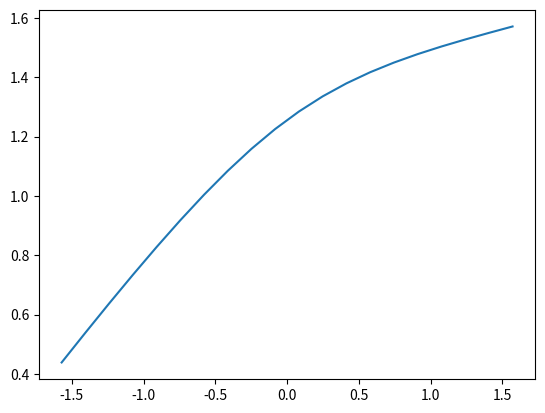

Write Python code to recreate this figure.
import numpy as np
from cmath import sqrt, sin, cos
from math import acos, atan

def onefinite(d, rs, opt=0):
	sd = sin(2 * d)
	cd = cos(2 * d)
	rs2 = rs**2 + 0j
	rs2_4 = rs2 - 4
	rs2_43 = rs2_4**3
	rs4 = rs**4

	C0 = 1152 * rs2_4 * (-1 + rs2 - cd + rs2 * cd) + 864 * rs2 * sd**2
	C1 = sqrt(-4 * (160 - 128 * rs2 + 4 * rs4 + 96 * cd - 96 * rs2 * cd)**3 + (-16 * rs2_43 - C0)**2)
	C2 = (16 * rs2_43 + C0 - C1)**(1.0 / 3.0)
	C3 = (40 - 32 * rs2 + rs4 + 24 * cd - 24 * rs2 * cd) / (3 * 2**(2.0 / 3.0) * C2) + C2 / (24 * 2**(1.0 / 3.0))
	C4 = sqrt(-0.25 * rs2_4 + (1.0 / 12.0) * rs2_4 + C3)

	p = -0.5 * C4 - 0.5 * sqrt(-(1.0 / 3.0) * rs2_4 - C3 - (rs * sd) / (2 * C4))
	if opt == 0 or opt == 7: p = -0.5 * C4 + 0.5 * sqrt(-(1.0 / 3.0) * rs2_4 - C3 - (rs * sd) / (2 * C4))
	if opt == 1 or opt == 6: p = -0.5 * C4 + 0.5 * sqrt(-(1.0 / 3.0) * rs2_4 - C3 - (rs * sd) / (2 * C4))
	if opt == 2 or opt == 5: p = 0.5 * C4 - 0.5 * sqrt(-(1.0 / 3.0) * rs2_4 - C3 + (rs * sd) / (2 * C4))
	if opt == 3 or opt == 4: p = 0.5 * C4 + 0.5 * sqrt(-(1.0 / 3.0) * rs2_4 - C3 + (rs * sd) / (2 * C4))

	if opt > 3:
		return -acos(p.real)
	else:
		return acos(p.real)

def twofinite(d, rs, rd, opt=0):
	sd = sin(d)
	cd = cos(d)
	cd2 = cd**2
	sd2 = sd**2
	rs2 = rs**2
	rd2 = rd**2

	C0 = rd2 - 4 * cd2 + rs2 * cd2 + 2 * rd * rs * sd - 4 * sd2 + rs2 * sd2 
	C5 = 24 * rd * cd2 * (rd - rs * sd) - 48 * (-1 + rs2) * cd2 + C0**2 
	C6 = -432 * rd2 * (-1 + rs2) * cd2**2 + 432 * cd2 * (rd - rs * sd)**2 + 72 * rd * cd2 * (rd - rs * sd) * C0 + 288 * (-1 + rs2) * cd2 * C0 + 2 * C0**3 
	C1 = (C6 + sqrt(-4 * C5**3 + C6**2))**(1.0 / 3.0) 
	C2 = (rd2 * cd2) / 4.0 - C0 / 6.0 
	C3 = C5 / (6 * 2**(2.0 / 3.0) * C1) + C1 / (12 * 2**(1.0 / 3.0)) 
	C4 = sqrt(C2 + C3)

	p = (rd * cd) * 0.25 + C4 * 0.5 - sqrt(2 * C2 - C3 + (rd**3 * cd**3 - 4 * cd * (rd - rs * sd) - rd * cd * C0) / (4 * C4))*0.5
	if opt == 0 or opt == 7: p = (rd * cd) * 0.25 - C4 * 0.5 - sqrt(2 * C2 - C3 - (rd**3 * cd**3 - 4 * cd * (rd - rs * sd) - rd * cd * C0) / (4 * C4))*0.5
	if opt == 1 or opt == 6: p = (rd * cd) * 0.25 - C4 * 0.5 + sqrt(2 * C2 - C3 - (rd**3 * cd**3 - 4 * cd * (rd - rs * sd) - rd * cd * C0) / (4 * C4))*0.5
	if opt == 2 or opt == 5: p = (rd * cd) * 0.25 + C4 * 0.5 - sqrt(2 * C2 - C3 + (rd**3 * cd**3 - 4 * cd * (rd - rs * sd) - rd * cd * C0) / (4 * C4))*0.5
	if opt == 3 or opt == 4: p = (rd * cd) * 0.25 + C4 * 0.5 + sqrt(2 * C2 - C3 + (rd**3 * cd**3 - 4 * cd * (rd - rs * sd) - rd * cd * C0) / (4 * C4))*0.5

	if opt > 3:
		return -acos(p.real)
	else:
		return acos(p.real)

def branchdeducing_onefinite(d, rs):
	sd = sin(2 * d)
	cd = cos(2 * d)
	rs2 = rs**2 + 0j
	rs2_4 = rs2 - 4
	rs2_43 = rs2_4**3
	rs4 = rs**4

	C0 = 1152 * rs2_4 * (-1 + rs2 - cd + rs2 * cd) + 864 * rs2 * sd**2
	C1 = sqrt(-4 * (160 - 128 * rs2 + 4 * rs4 + 96 * cd - 96 * rs2 * cd)**3 + (-16 * rs2_43 - C0)**2)
	C2 = (16 * rs2_43 + C0 - C1)**(1.0 / 3.0)
	C3 = (40 - 32 * rs2 + rs4 + 24 * cd - 24 * rs2 * cd) / (3 * 2**(2.0 / 3.0) * C2) + C2 / (24 * 2**(1.0 / 3.0))
	C4 = sqrt(-0.25 * rs2_4 + (1.0 / 12.0) * rs2_4 + C3)

	p1 = acos((0.5 * C4 + 0.5 * sqrt(-(1.0 / 3.0) * rs2_4 - C3 + (rs * sd) / (2 * C4))).real)
	p2 = acos((0.5 * C4 - 0.5 * sqrt(-(1.0 / 3.0) * rs2_4 - C3 + (rs * sd) / (2 * C4))).real)
	l = (np.pi * (np.arctan(1 / rs) - d)) / (np.pi + 2 * np.arctan(1 / rs))
	if abs(p1 - l) >= abs(p2 - l):
		return p1
	else:
		return p2
	

flag = True
def branchdeducing_twofinite(d, rs, rd):
	global flag
	sd = sin(d)
	cd = cos(d)
	cd2 = cd**2
	sd2 = sd**2
	rs2 = rs**2
	rd2 = rd**2

	C0 = rd2 - 4 * cd2 + rs2 * cd2 + 2 * rd * rs * sd - 4 * sd2 + rs2 * sd2 
	C5 = 24 * rd * cd2 * (rd - rs * sd) - 48 * (-1 + rs2) * cd2 + C0**2 
	C6 = -432 * rd2 * (-1 + rs2) * cd2**2 + 432 * cd2 * (rd - rs * sd)**2 + 72 * rd * cd2 * (rd - rs * sd) * C0 + 288 * (-1 + rs2) * cd2 * C0 + 2 * C0**3 
	C1 = (C6 + sqrt(-4 * C5**3 + C6**2))**(1.0 / 3.0) 
	C2 = (rd2 * cd2) / 4.0 - C0 / 6.0 
	C3 = C5 / (6 * 2**(2.0 / 3.0) * C1) + C1 / (12 * 2**(1.0 / 3.0)) 
	C4 = sqrt(C2 + C3)

	l1 = atan(((rs + rd * sqrt(1 - rd2 + rs2)) / (rs2 - rd2)).real)
	l2 = np.pi * (7.000e-4 * sin(np.pi * (3.600 * rs + 2.0 / 3.0)) * rd**4 + 
	           3.500e-4 * sin(np.pi * (3.600 * rs + 5.0 / 3.0)) * rd**3 +
	           4.725e-4 * sin(np.pi * (3.550 * rs + 2.0 / 3.0)) * rd2 + 
	           3.750e-4 * sin(np.pi * (3.525 * rs - 1.0 / 3.0)) * rd +
	           1.550e-4 * sin(np.pi * (211.0 / 60.0 * rs + 2.0 / 3.0)))
	if flag:
		print(l1, l2.real)
		flag = False
	if - np.pi / 2 <= d and d < l1:
		return -acos(((rd * cd) * 0.25 + C4 * 0.5 + sqrt(2 * C2 - C3 + (rd**3 * cd**3 - 4 * cd * (rd - rs * sd) - rd * cd * C0) / (4 * C4))*0.5).real)
	elif l1 <= d and d <= l2:
		return acos(((rd * cd) * 0.25 + C4 * 0.5 + sqrt(2 * C2 - C3 + (rd**3 * cd**3 - 4 * cd * (rd - rs * sd) - rd * cd * C0) / (4 * C4))*0.5).real)
	elif d <= np.pi / 2:
		return acos(((rd * cd) * 0.25 + C4 * 0.5 - sqrt(2 * C2 - C3 + (rd**3 * cd**3 - 4 * cd * (rd - rs * sd) - rd * cd * C0) / (4 * C4))*0.5).real)


def numerical(td, rs, rd, ts=np.pi*0.5, rt=2575.0):
	tolerance = 1e-6
	tp = ts        # Start at the source
	t1 = np.arctan2(rd * np.sin(td) - rt * np.sin(tp), rd * np.cos(td) - rt * np.cos(tp))
	t2 = np.arctan2(rs * np.sin(tp) - rt * np.sin(tp), rs * np.cos(ts) - rt * np.cos(tp))
	e = ts - (tp - t1)
	i = ts - (t2 - tp)
	ie_diff = e - i
	n = 0
	while abs(ie_diff) > tolerance:
		n += 1
		t1 = np.arctan2(rd * np.sin(td) - rt * np.sin(tp), rd * np.cos(td) - rt * np.cos(tp))
		t2 = np.arctan2(rs * np.sin(ts) - rt * np.sin(tp), rs * np.cos(ts) - rt * np.cos(tp))
		tp += ie_diff * 0.05
		e = ts - (tp - t1)
		i = ts - (t2 - tp)
		ie_diff = e - i
		if n > 100: break

	print("Iters    : ", n)
	print("Detector : ", np.degrees(td))
	print("Scatter  : ", np.degrees(np.pi*0.5))
	print("specular : ", np.degrees(tp))
	print("abs(i-e) : ", abs(ie_diff))

import matplotlib.pyplot as plt
x = np.linspace(-np.pi*0.5, np.pi*0.5, 20)
y = [branchdeducing_onefinite(d, 0.85) for d in x]
plt.plot(x, y)
plt.show()
